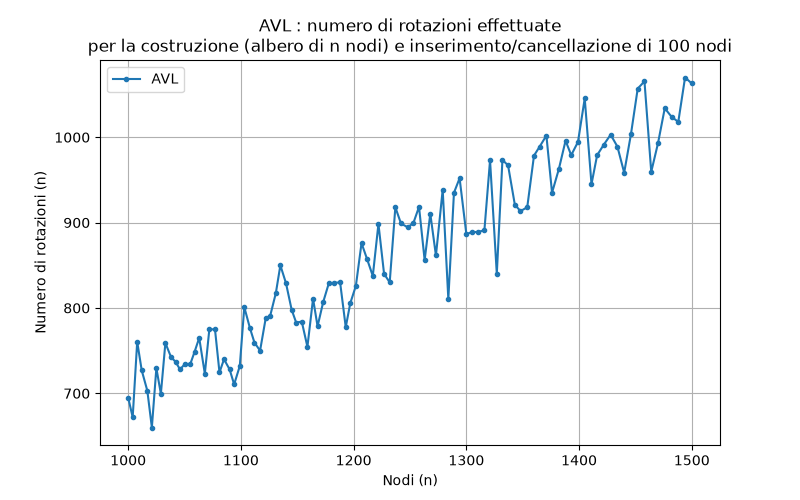

Source data for this figure (header and first rows):
n, 1000, 1004, 1008, 1012, 1017, 1021, 1025, 1029, 1033, 1038, 1042, 1046, 1050, 1055, 1059, 1063, 1068, 1072, 1077, 1081, 1085, 1090, 1094
AVL, 695.0, 672.0, 760.5, 727.0, 703.0, 660.0, 729.5, 699.5, 759.0, 742.5, 737.0, 728.0, 734.0, 734.0, 749.0, 765.0, 723.0, 775.0, 775.0, 724.5, 740.0, 728.0, 710.5
